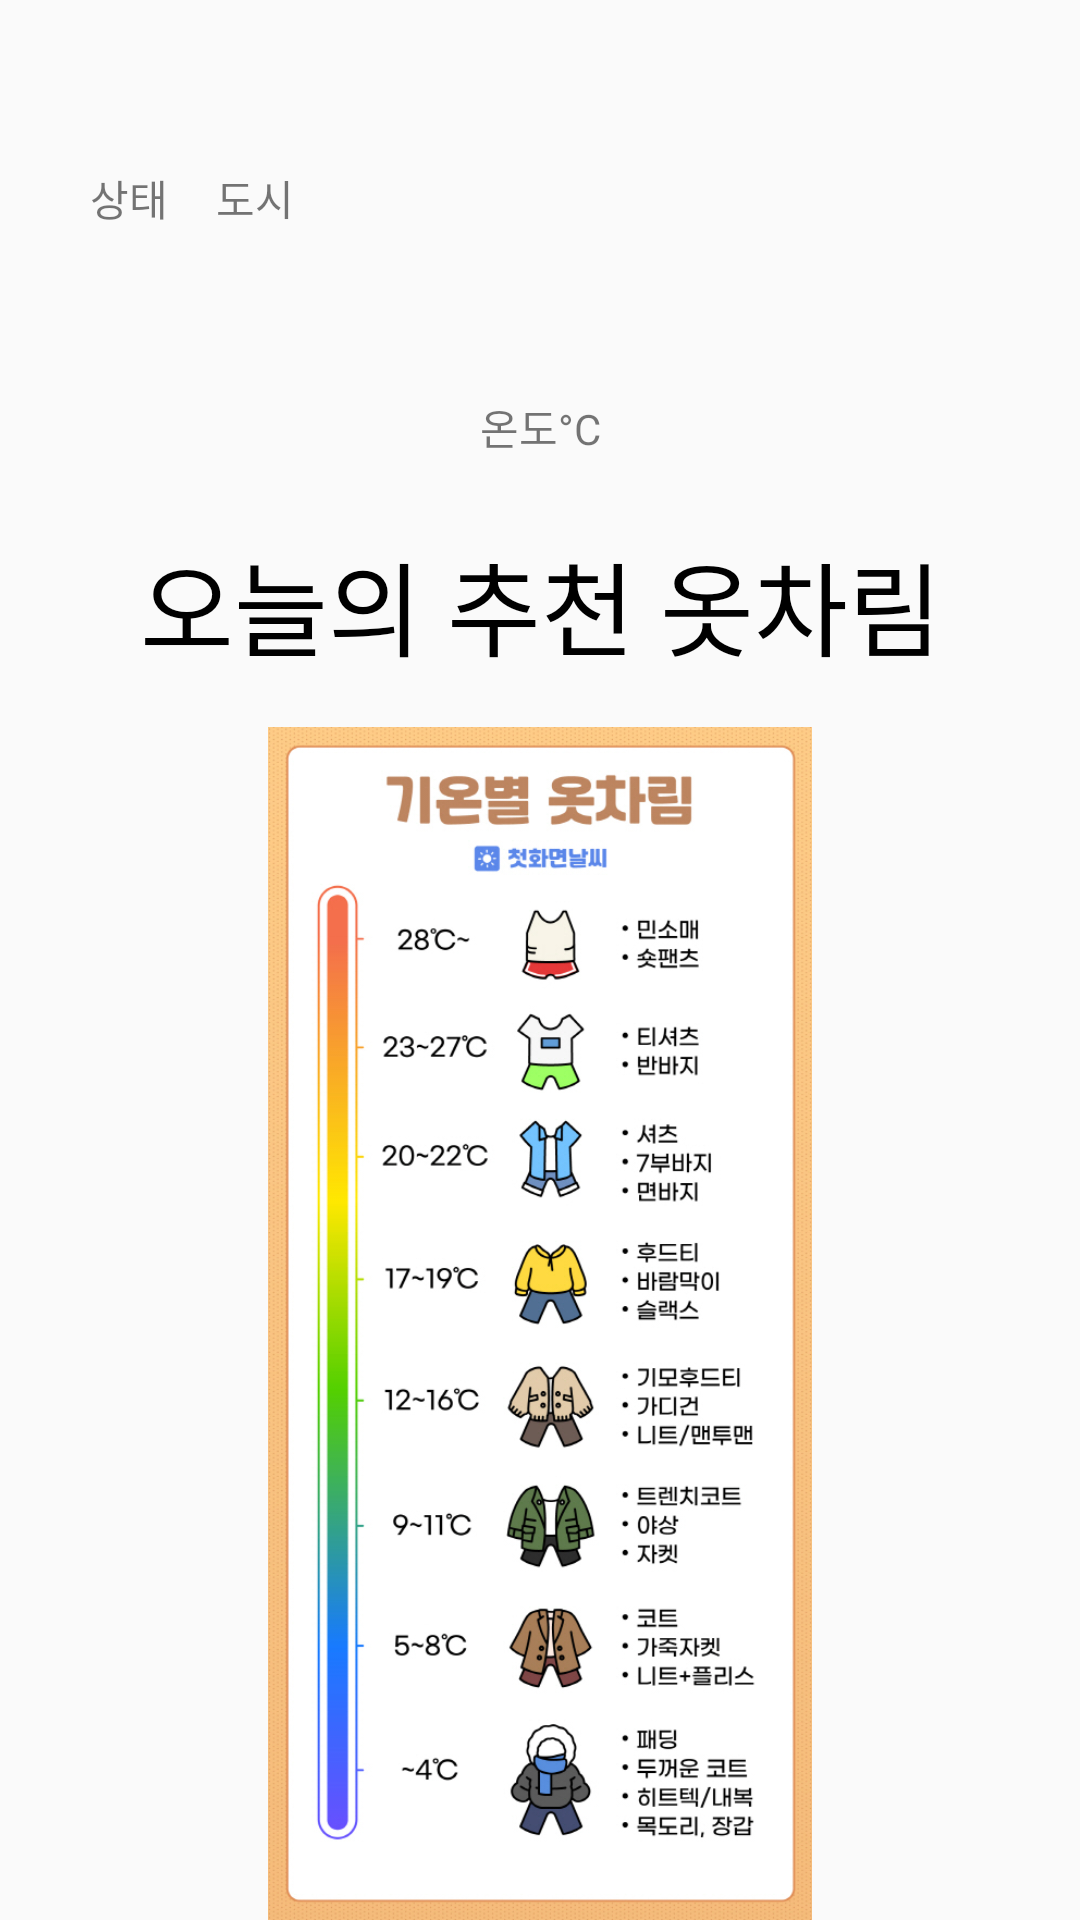

This screen was rendered from an Android layout file. Write that file and the resources it references.
<!-- AndroidManifest.xml: application theme Theme.GPS -->
<!-- res/layout/weather_list.xml -->
<?xml version="1.0" encoding="utf-8"?>
<androidx.constraintlayout.widget.ConstraintLayout xmlns:android="http://schemas.android.com/apk/res/android"
    xmlns:app="http://schemas.android.com/apk/res-auto"
    xmlns:tools="http://schemas.android.com/tools"
    android:layout_width="match_parent"
    android:layout_height="match_parent">

    <ImageView
        android:id="@+id/imgWeatherState"
        android:layout_width="100dp"
        android:layout_height="100dp"
        android:layout_marginTop="16dp"
        android:foregroundGravity="center"
        app:layout_constraintEnd_toEndOf="parent"
        app:layout_constraintStart_toStartOf="parent"
        app:layout_constraintTop_toTopOf="parent"
        app:srcCompat="@drawable/sunny" />

    <TextView
        android:id="@+id/tvWeatherTemp"
        android:layout_width="wrap_content"
        android:layout_height="wrap_content"
        android:layout_marginTop="16dp"
        android:text="온도°C"
        app:layout_constraintEnd_toEndOf="@+id/imgWeatherState"
        app:layout_constraintStart_toStartOf="@+id/imgWeatherState"
        app:layout_constraintTop_toBottomOf="@+id/imgWeatherState" />

    <TextView
        android:id="@+id/textView4"
        android:layout_width="wrap_content"
        android:layout_height="wrap_content"
        android:layout_marginTop="24dp"
        android:fontFamily="@font/black_han_sans"
        android:text="오늘의 추천 옷차림"
        android:textColor="#000000"
        android:textSize="34sp"
        app:layout_constraintEnd_toEndOf="@+id/tvWeatherTemp"
        app:layout_constraintStart_toStartOf="@+id/tvWeatherTemp"
        app:layout_constraintTop_toBottomOf="@+id/tvWeatherTemp" />

    <ImageView
        android:id="@+id/imgToday"
        android:layout_width="0dp"
        android:layout_height="0dp"
        android:layout_marginTop="16dp"
        app:layout_constraintBottom_toBottomOf="parent"
        app:layout_constraintEnd_toEndOf="parent"
        app:layout_constraintStart_toStartOf="parent"
        app:layout_constraintTop_toBottomOf="@+id/textView4"
        app:srcCompat="@drawable/todaydress" />

    <TextView
        android:id="@+id/tvCity"
        android:layout_width="wrap_content"
        android:layout_height="wrap_content"
        android:layout_marginEnd="32dp"
        android:text="도시"
        app:layout_constraintBottom_toBottomOf="@+id/imgWeatherState"
        app:layout_constraintEnd_toStartOf="@+id/imgWeatherState"
        app:layout_constraintTop_toTopOf="@+id/imgWeatherState" />

    <TextView
        android:id="@+id/tvState"
        android:layout_width="wrap_content"
        android:layout_height="wrap_content"
        android:layout_marginEnd="16dp"
        android:text="상태"
        app:layout_constraintBottom_toBottomOf="@+id/tvCity"
        app:layout_constraintEnd_toStartOf="@+id/tvCity"
        app:layout_constraintTop_toTopOf="@+id/tvCity"
        app:layout_constraintVertical_bias="0.493" />
</androidx.constraintlayout.widget.ConstraintLayout>
<!-- resources referenced by this layout -->
<resources>
  <!-- drawable todaydress: jpg bitmap (drawable, 245850 bytes) -->
  <style name="Theme.GPS" parent="Theme.AppCompat.Light">
          
          <item name="windowNoTitle">true</item>
          
          <item name="colorPrimary">@color/black</item>
          <item name="colorPrimaryVariant">@color/black</item>
          <item name="colorOnPrimary">@color/white</item>
          
          <item name="colorSecondary">@color/teal_200</item>
          <item name="colorSecondaryVariant">@color/teal_700</item>
          <item name="colorOnSecondary">@color/black</item>
          
          <item name="android:statusBarColor">?attr/colorPrimaryVariant</item>
          
      </style>
  <color name="black">#FF000000</color>
  <color name="white">#FFFFFFFF</color>
  <color name="teal_200">#FF03DAC5</color>
  <color name="teal_700">#FF018786</color>
</resources>
